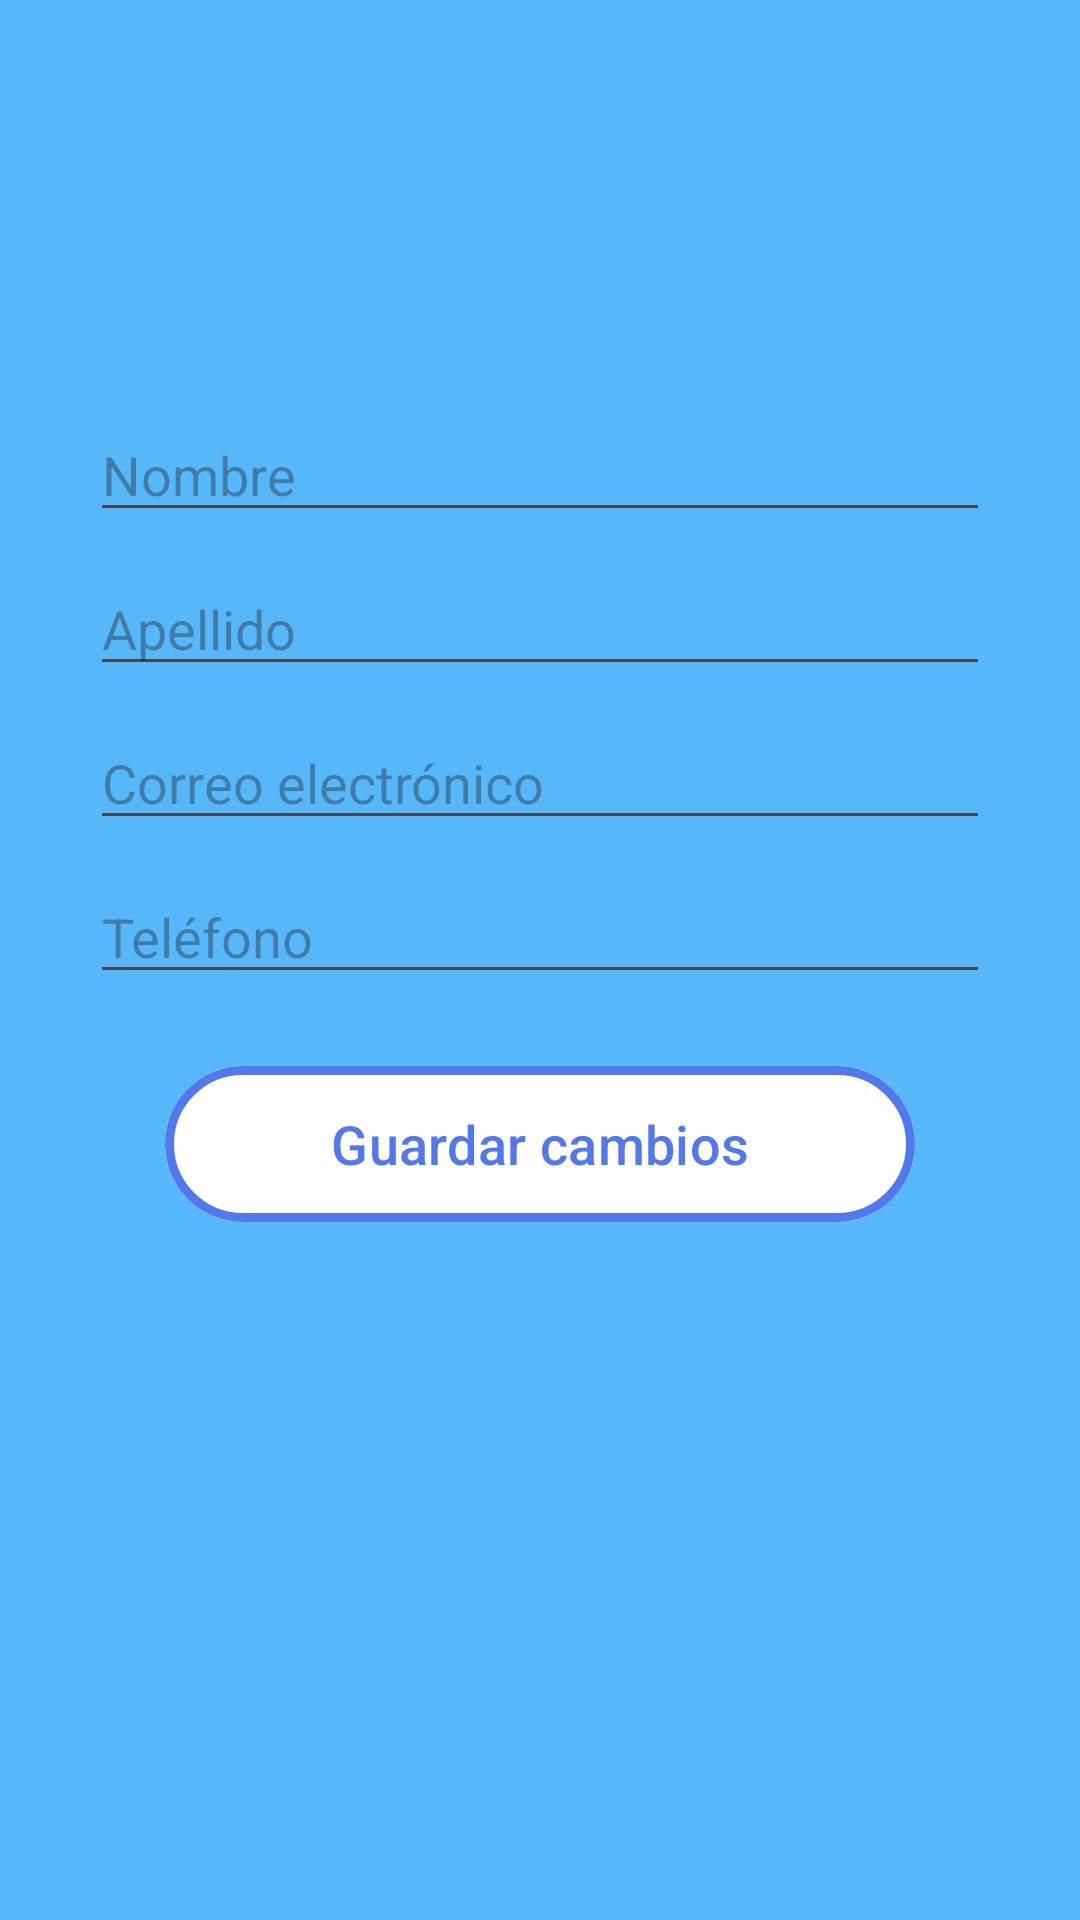

Produce the Android XML layout that renders to this screen, including the resource entries it uses.
<!-- AndroidManifest.xml: application theme Theme.MultiNativeApp -->
<!-- res/layout/fragment_editar_perfil.xml -->
<?xml version="1.0" encoding="utf-8"?>
<ScrollView
    xmlns:android="http://schemas.android.com/apk/res/android"
    xmlns:app="http://schemas.android.com/apk/res-auto"
    android:layout_width="match_parent"
    android:layout_height="match_parent"
    android:background="@color/bluelight">

    <LinearLayout
        android:layout_width="match_parent"
        android:layout_height="wrap_content"
        android:orientation="vertical"
        android:padding="20dp"
        android:gravity="center">

        <ImageView
            android:id="@+id/iv_foto_perfil"
            android:layout_width="100dp"
            android:layout_height="100dp"
            android:src="@drawable/ic_user"
            android:layout_marginBottom="16dp" />

        <EditText
            android:id="@+id/et_nombre"
            style="@style/EditTextRounded"
            android:layout_width="300dp"
            android:layout_height="wrap_content"
            android:hint="Nombre"
            android:textColor="@color/black"
            android:inputType="textPersonName"
            android:layout_marginBottom="10dp" />

        <EditText
            android:id="@+id/et_apellido"
            style="@style/EditTextRounded"
            android:layout_width="300dp"
            android:layout_height="wrap_content"
            android:hint="Apellido"
            android:textColor="@color/black"
            android:inputType="textPersonName"
            android:layout_marginBottom="10dp" />

        <EditText
            android:id="@+id/et_correo"
            style="@style/EditTextRounded"
            android:layout_width="300dp"
            android:layout_height="wrap_content"
            android:hint="Correo electrónico"
            android:textColor="@color/black"
            android:inputType="textEmailAddress"
            android:layout_marginBottom="10dp" />

        <EditText
            android:id="@+id/et_telefono"
            style="@style/EditTextRounded"
            android:layout_width="300dp"
            android:layout_height="wrap_content"
            android:hint="Teléfono"
            android:textColor="@color/black"
            android:inputType="phone"
            android:layout_marginBottom="20dp" />

        <com.google.android.material.button.MaterialButton
            android:id="@+id/btn_guardar"
            android:layout_width="250dp"
            android:layout_height="60dp"
            android:text="Guardar cambios"
            android:backgroundTint="@color/white"
            android:textColor="@color/bluedark"
            android:textSize="18sp"
            app:cornerRadius="30dp"
            app:strokeColor="@color/bluedark"
            app:strokeWidth="3dp" />

    </LinearLayout>

</ScrollView>
<!-- resources referenced by this layout -->
<resources>
  <color name="black">#000000</color>
  <color name="bluedark">#5178EE</color>
  <color name="bluelight">#56B8F9</color>
  <color name="white">#FFFFFF</color>
  <style name="Theme.MultiNativeApp" parent="Base.Theme.MultiNativeApp" />
  <style name="Base.Theme.MultiNativeApp" parent="Theme.Material3.DayNight.NoActionBar">
          
          
      </style>
</resources>
